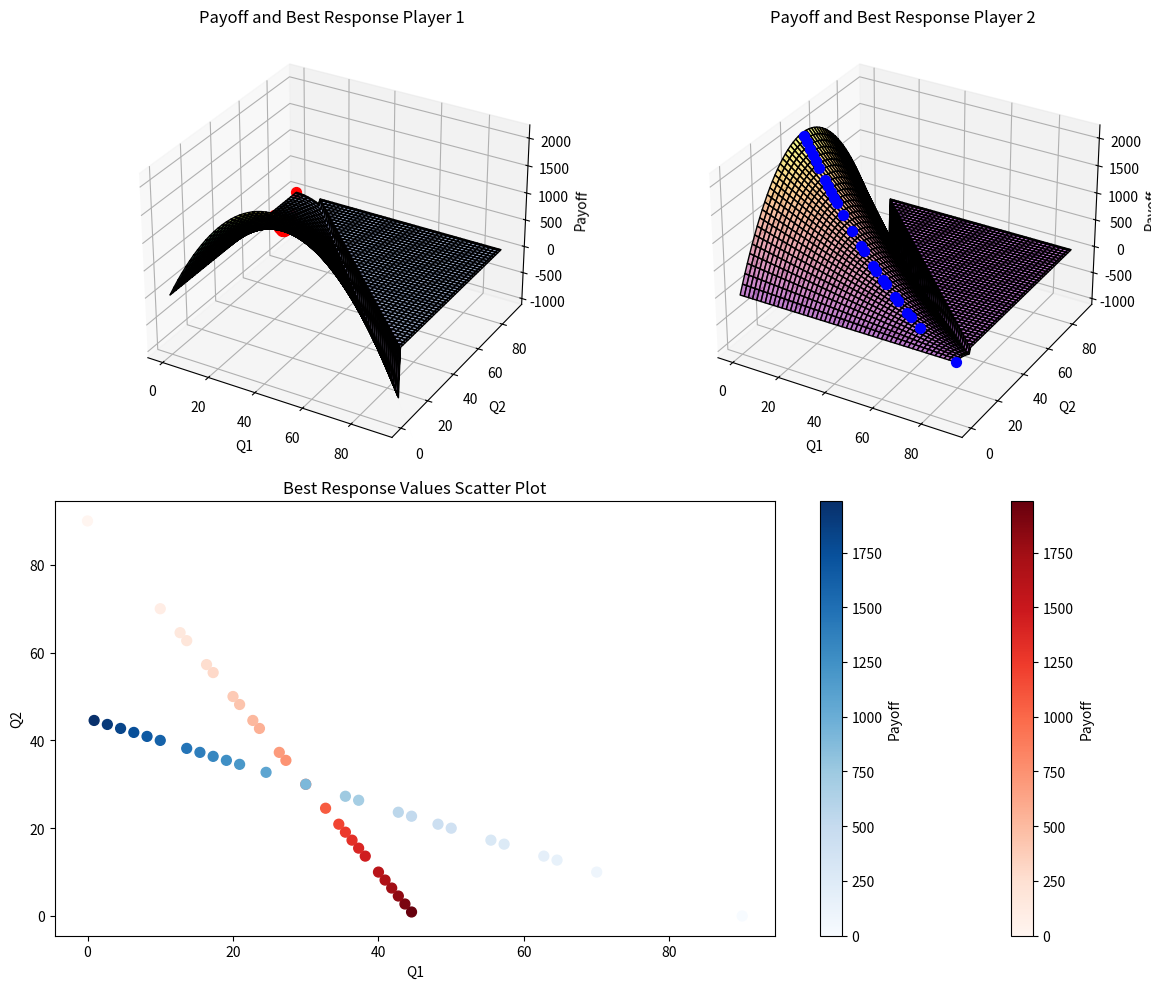

Python code for this plot:
import numpy as np
import matplotlib.pyplot as plt
from mpl_toolkits.mplot3d import Axes3D

def plot_payoff(q1, q2, c, a):
    p = 0
    if (q1 + q2) <= a:
        p = q1 * (a - c - q1 - q2)
    return p

def plot_best_response(q1, q2, c, a):
    best_response = 1/2 * (a - c - q2)
    if q1 == best_response: 
        return plot_payoff(q1, q2, c, a)
    else:
        return np.nan

a = 100  # Market Saturation Param
c = 10  # Cost of Production

# Generate points for the payoff surface
q1_values = np.linspace(0, a-c, 100)
q2_values = np.linspace(0, a-c, 100)
Q1, Q2 = np.meshgrid(q1_values, q2_values)

# Player 1
payoff_values_1 = np.vectorize(plot_payoff)(Q1, Q2, c, a)
best_response_values_1 = np.vectorize(plot_best_response)(Q1, Q2, c, a)
# Player 2
payoff_values_2 = np.vectorize(plot_payoff)(Q2, Q1, c, a)
best_response_values_2 = np.vectorize(plot_best_response)(Q2, Q1, c, a)

# Create a 3D plot
fig = plt.figure(figsize=(12, 10))

# Plot payoff values and best response values for Player 1
ax3d_1 = fig.add_subplot(221, projection='3d')
surf1 = ax3d_1.plot_surface(Q1, Q2, payoff_values_1, cmap='viridis', edgecolor='k', alpha=0.5, label='Payoff Player 1')
sc1 = ax3d_1.scatter(Q1, Q2, best_response_values_1, color='red', s=50, label='Best Response Player 1', depthshade=False)
ax3d_1.set_xlabel('Q1')
ax3d_1.set_ylabel('Q2')
ax3d_1.set_zlabel('Payoff')
ax3d_1.set_title('Payoff and Best Response Player 1')

# Plot payoff values and best response values for Player 2
ax3d_2 = fig.add_subplot(222, projection='3d')
surf2 = ax3d_2.plot_surface(Q1, Q2, payoff_values_2, cmap='plasma', edgecolor='k', alpha=0.5, label='Payoff Player 2')
sc2 = ax3d_2.scatter(Q1, Q2, best_response_values_2, color='blue', s=50, label='Best Response Player 2', depthshade=False)
ax3d_2.set_xlabel('Q1')
ax3d_2.set_ylabel('Q2')
ax3d_2.set_zlabel('Payoff')
ax3d_2.set_title('Payoff and Best Response Player 2')

# Plot best response values for Player 1 and Player 2
ax_scatter = fig.add_subplot(212)
sc3 = ax_scatter.scatter(Q1.flatten(), Q2.flatten(), c=best_response_values_1.flatten(), s=50, cmap='Reds', label='Best Response Player 1')
sc4 = ax_scatter.scatter(Q1.flatten(), Q2.flatten(), c=best_response_values_2.flatten(), s=50, cmap='Blues', label='Best Response Player 2')
ax_scatter.set_xlabel('Q1')
ax_scatter.set_ylabel('Q2')
ax_scatter.set_title('Best Response Values Scatter Plot')
# Add a colorbar for the scatter plot
cbar = fig.colorbar(sc3, ax=ax_scatter, label='Payoff')
cbar = fig.colorbar(sc4, ax=ax_scatter, label='Payoff')


# Adjust layout
plt.tight_layout()

# Show the plot
plt.show()